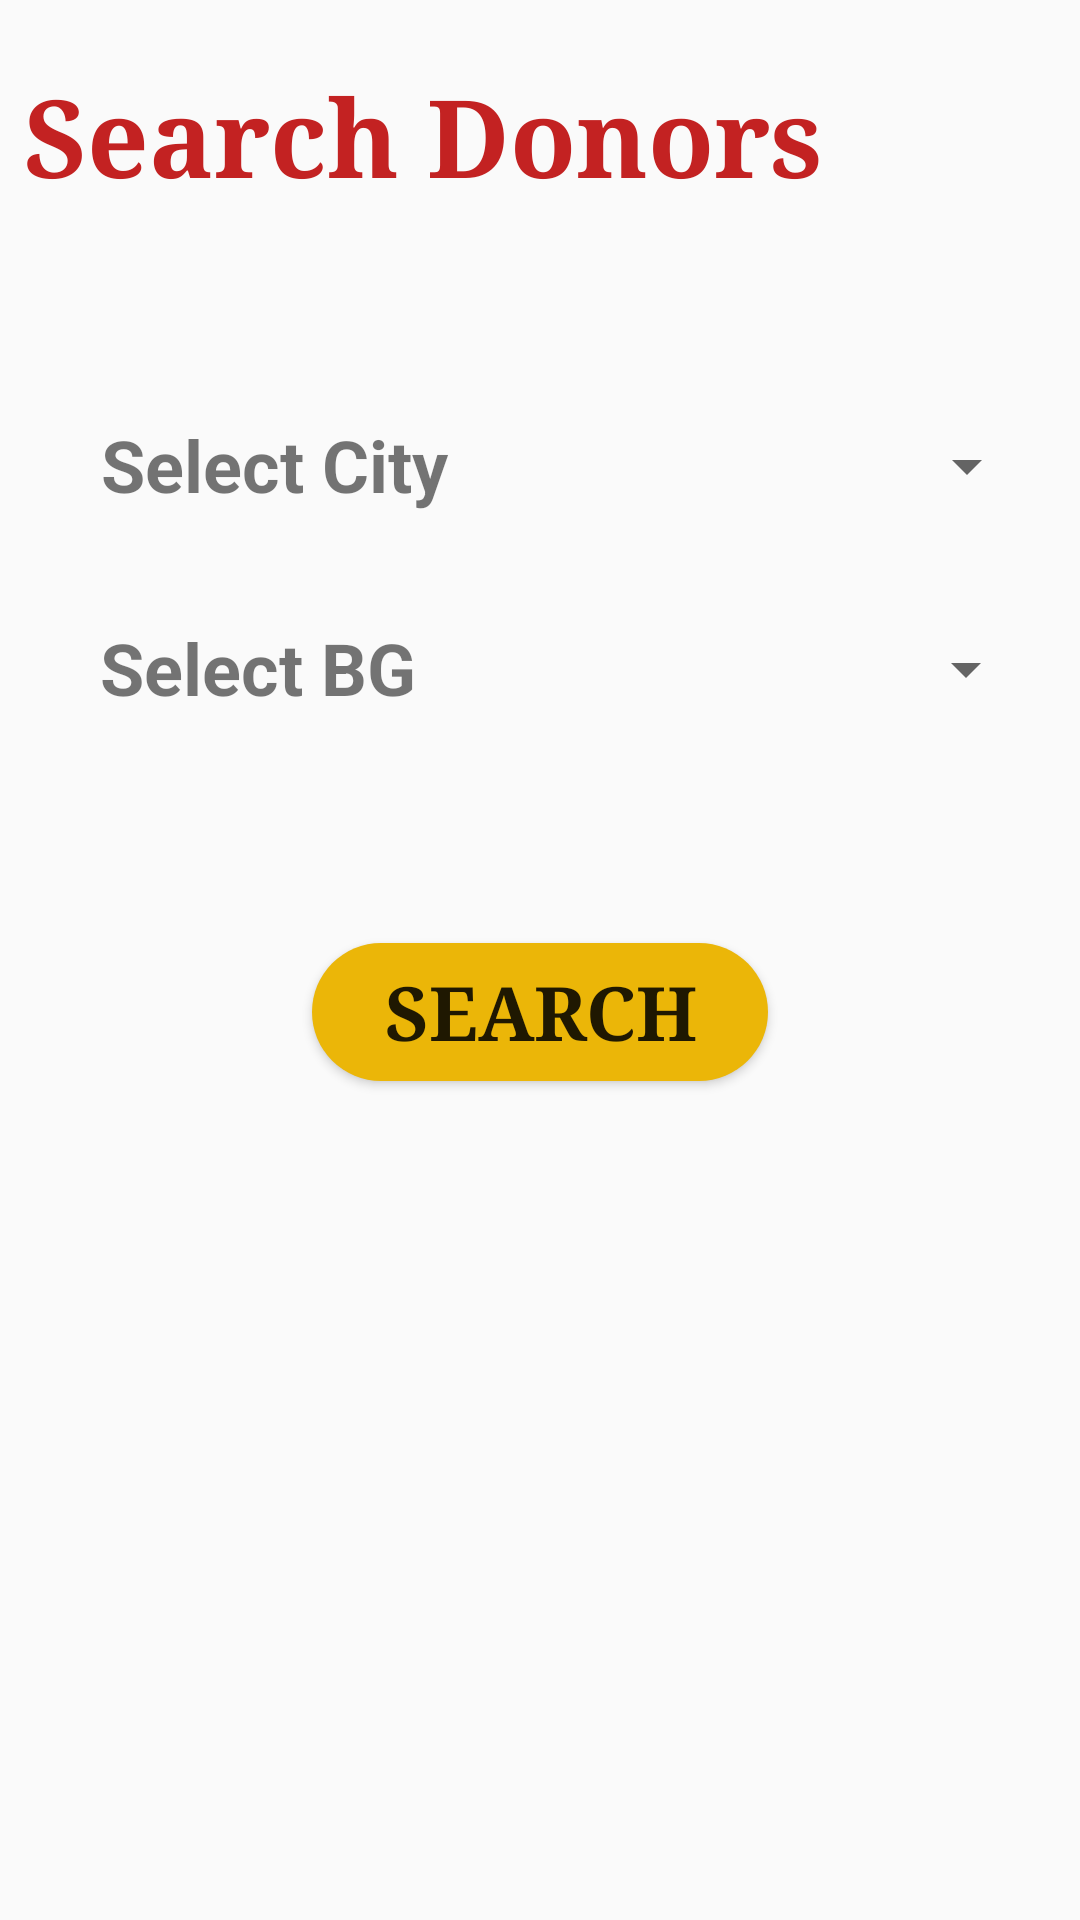

Reconstruct the res/layout file that produces this screen, plus the resources it refers to.
<!-- AndroidManifest.xml: application theme AppTheme -->
<!-- res/layout/activity_search.xml -->
<?xml version="1.0" encoding="utf-8"?>
<androidx.constraintlayout.widget.ConstraintLayout xmlns:android="http://schemas.android.com/apk/res/android"
    xmlns:app="http://schemas.android.com/apk/res-auto"
    xmlns:tools="http://schemas.android.com/tools"
    android:layout_width="match_parent"
    android:layout_height="match_parent"
    tools:context=".SearchActivity">

    <Spinner
        android:id="@+id/searchBgID"
        android:layout_width="176dp"
        android:layout_height="44dp"
        app:layout_constraintBottom_toBottomOf="parent"
        app:layout_constraintEnd_toEndOf="parent"
        app:layout_constraintHorizontal_bias="0.213"
        app:layout_constraintStart_toEndOf="@+id/textView12"
        app:layout_constraintTop_toBottomOf="@+id/headingId"
        app:layout_constraintVertical_bias="0.248" />

    <TextView
        android:id="@+id/textView12"
        android:layout_width="133dp"
        android:layout_height="33dp"
        android:text="Select BG"
        android:textSize="24sp"
        android:textStyle="bold"
        app:layout_constraintBottom_toBottomOf="parent"
        app:layout_constraintEnd_toEndOf="parent"
        app:layout_constraintHorizontal_bias="0.147"
        app:layout_constraintStart_toStartOf="parent"
        app:layout_constraintTop_toBottomOf="@+id/headingId"
        app:layout_constraintVertical_bias="0.253" />

    <TextView
        android:id="@+id/headingId"
        android:layout_width="280dp"
        android:layout_height="50dp"
        android:fontFamily="serif"
        android:text="@string/heading"
        android:textSize="36sp"
        android:textStyle="bold"
        android:textColor="#C32222"
        app:layout_constraintBottom_toBottomOf="parent"
        app:layout_constraintEnd_toEndOf="parent"
        app:layout_constraintHorizontal_bias="0.1"
        app:layout_constraintStart_toStartOf="parent"
        app:layout_constraintTop_toTopOf="parent"
        app:layout_constraintVertical_bias="0.035" />

    <TextView
        android:id="@+id/textView6"
        android:layout_width="133dp"
        android:layout_height="33dp"
        android:text="Select City"
        android:textSize="24sp"
        android:textStyle="bold"
        app:layout_constraintBottom_toBottomOf="parent"
        app:layout_constraintEnd_toEndOf="parent"
        app:layout_constraintHorizontal_bias="0.148"
        app:layout_constraintStart_toStartOf="parent"
        app:layout_constraintTop_toBottomOf="@+id/headingId"
        app:layout_constraintVertical_bias="0.127" />

    <Spinner
        android:id="@+id/searchCityID"
        android:layout_width="176dp"
        android:layout_height="44dp"
        app:layout_constraintBottom_toBottomOf="parent"
        app:layout_constraintEnd_toEndOf="parent"
        app:layout_constraintHorizontal_bias="0.213"
        app:layout_constraintStart_toEndOf="@+id/textView6"
        app:layout_constraintTop_toBottomOf="@+id/headingId"
        app:layout_constraintVertical_bias="0.119" />

    <Button
        android:id="@+id/searchButtonID"
        android:layout_width="152dp"
        android:layout_height="46dp"
        android:background="@drawable/button_style"
        android:fontFamily="serif"
        android:text="@string/search"
        android:textSize="25dp"
        android:textStyle="bold"
        app:layout_constraintBottom_toBottomOf="parent"
        app:layout_constraintEnd_toEndOf="parent"
        app:layout_constraintStart_toStartOf="parent"
        app:layout_constraintTop_toBottomOf="@+id/searchBgID"
        app:layout_constraintVertical_bias="0.199" />

</androidx.constraintlayout.widget.ConstraintLayout>
<!-- resources referenced by this layout -->
<resources>
  <!-- drawable button_style (drawable) -->
  <?xml version="1.0" encoding="utf-8"?>
  <selector xmlns:android="http://schemas.android.com/apk/res/android">
  
      <item>
          <shape android:shape="rectangle">
              <solid android:color="#EBB608"/>
              <stroke android:color="#F0DB03"/>
              <corners android:radius="40dp"/>
          </shape>
         </item>
  
  
  </selector>
  <string name="heading">Search Donors</string>
  <string name="search">Search</string>
  <style name="AppTheme" parent="Theme.AppCompat.Light.NoActionBar">
          
          <item name="colorPrimary">@color/colorPrimary</item>
          <item name="colorPrimaryDark">@color/colorPrimaryDark</item>
          <item name="colorAccent">@color/colorAccent</item>
      </style>
  <color name="colorPrimary">#FF5722</color>
  <color name="colorPrimaryDark">#F35769</color>
  <color name="colorAccent">#D81B60</color>
</resources>
